Labelled photos from "transform_images", an image-classification folder in Dewang-Kanekar/trans-heat-watch. The possible labels are: cool thermal images, fire, hot thermal images, short circuit.

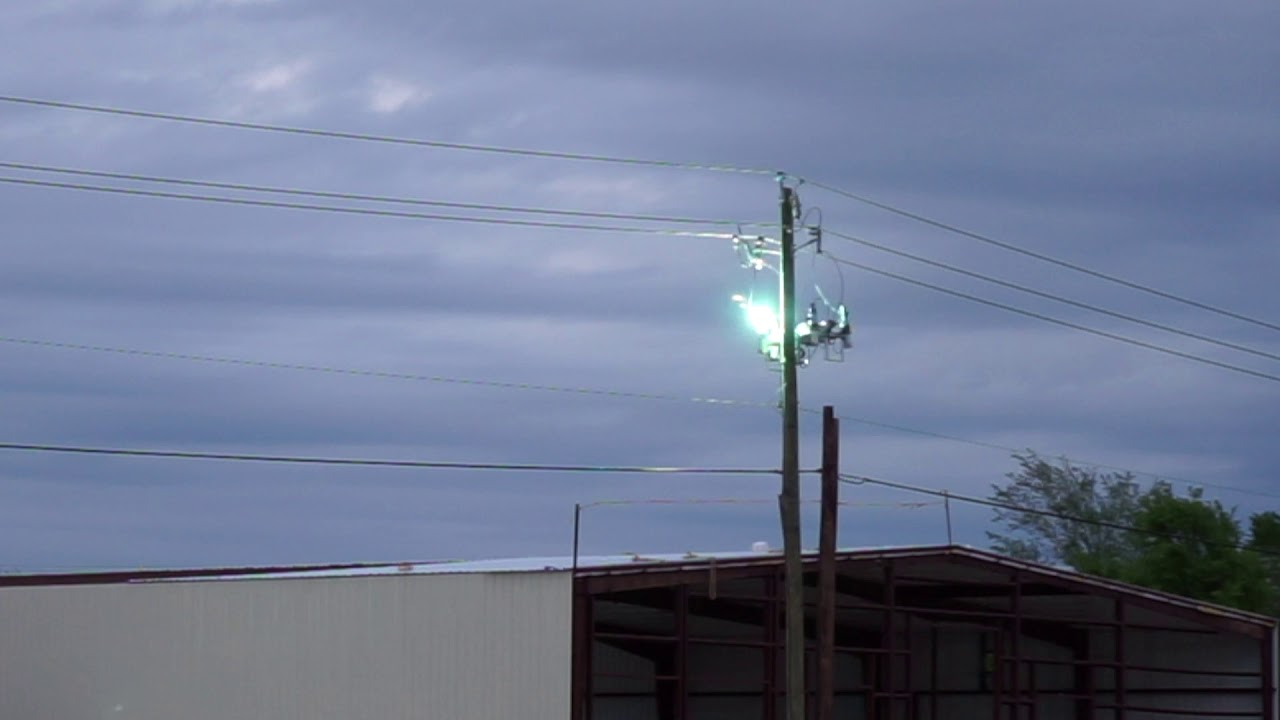
Label: short circuit

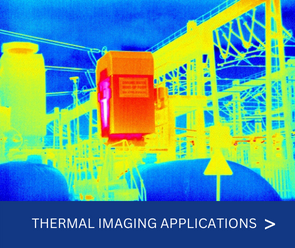
Label: cool thermal images

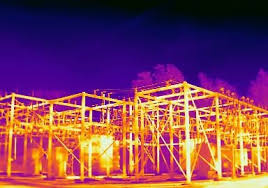
Label: hot thermal images

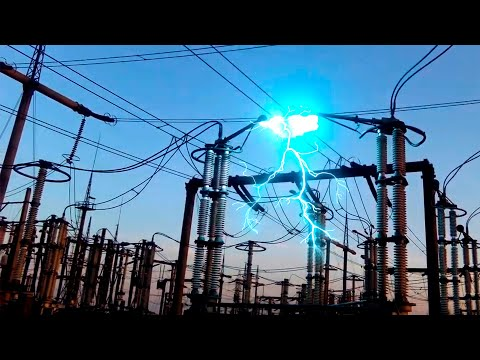
Label: short circuit

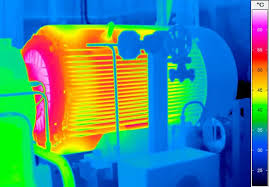
Label: cool thermal images

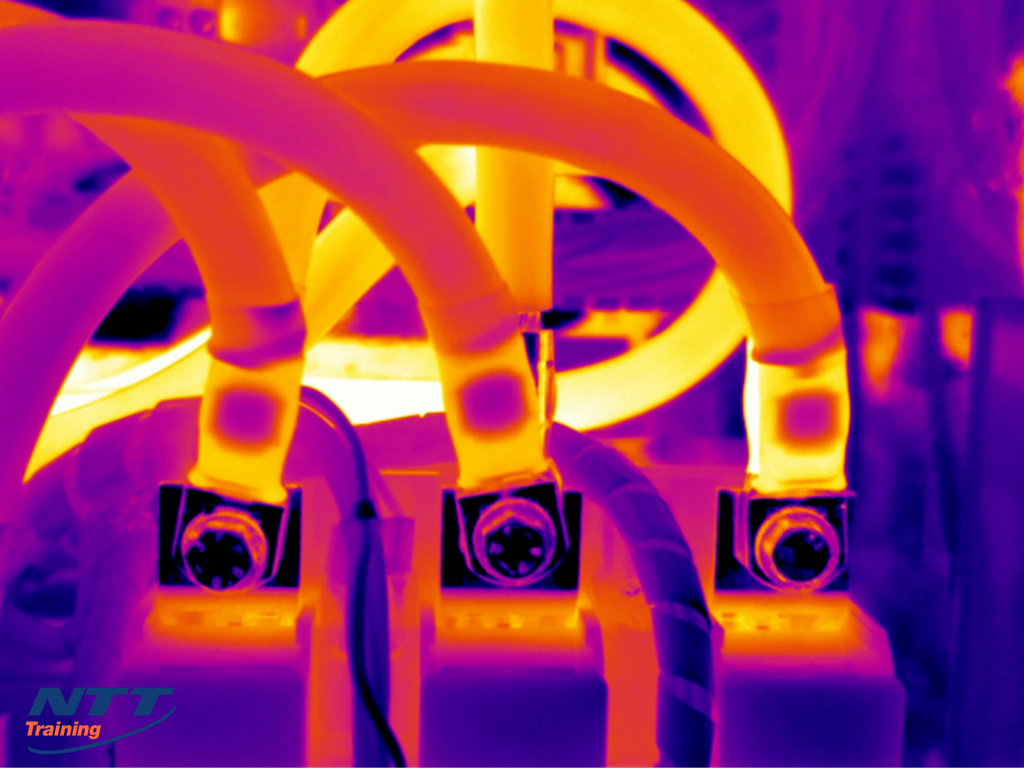
Label: hot thermal images
